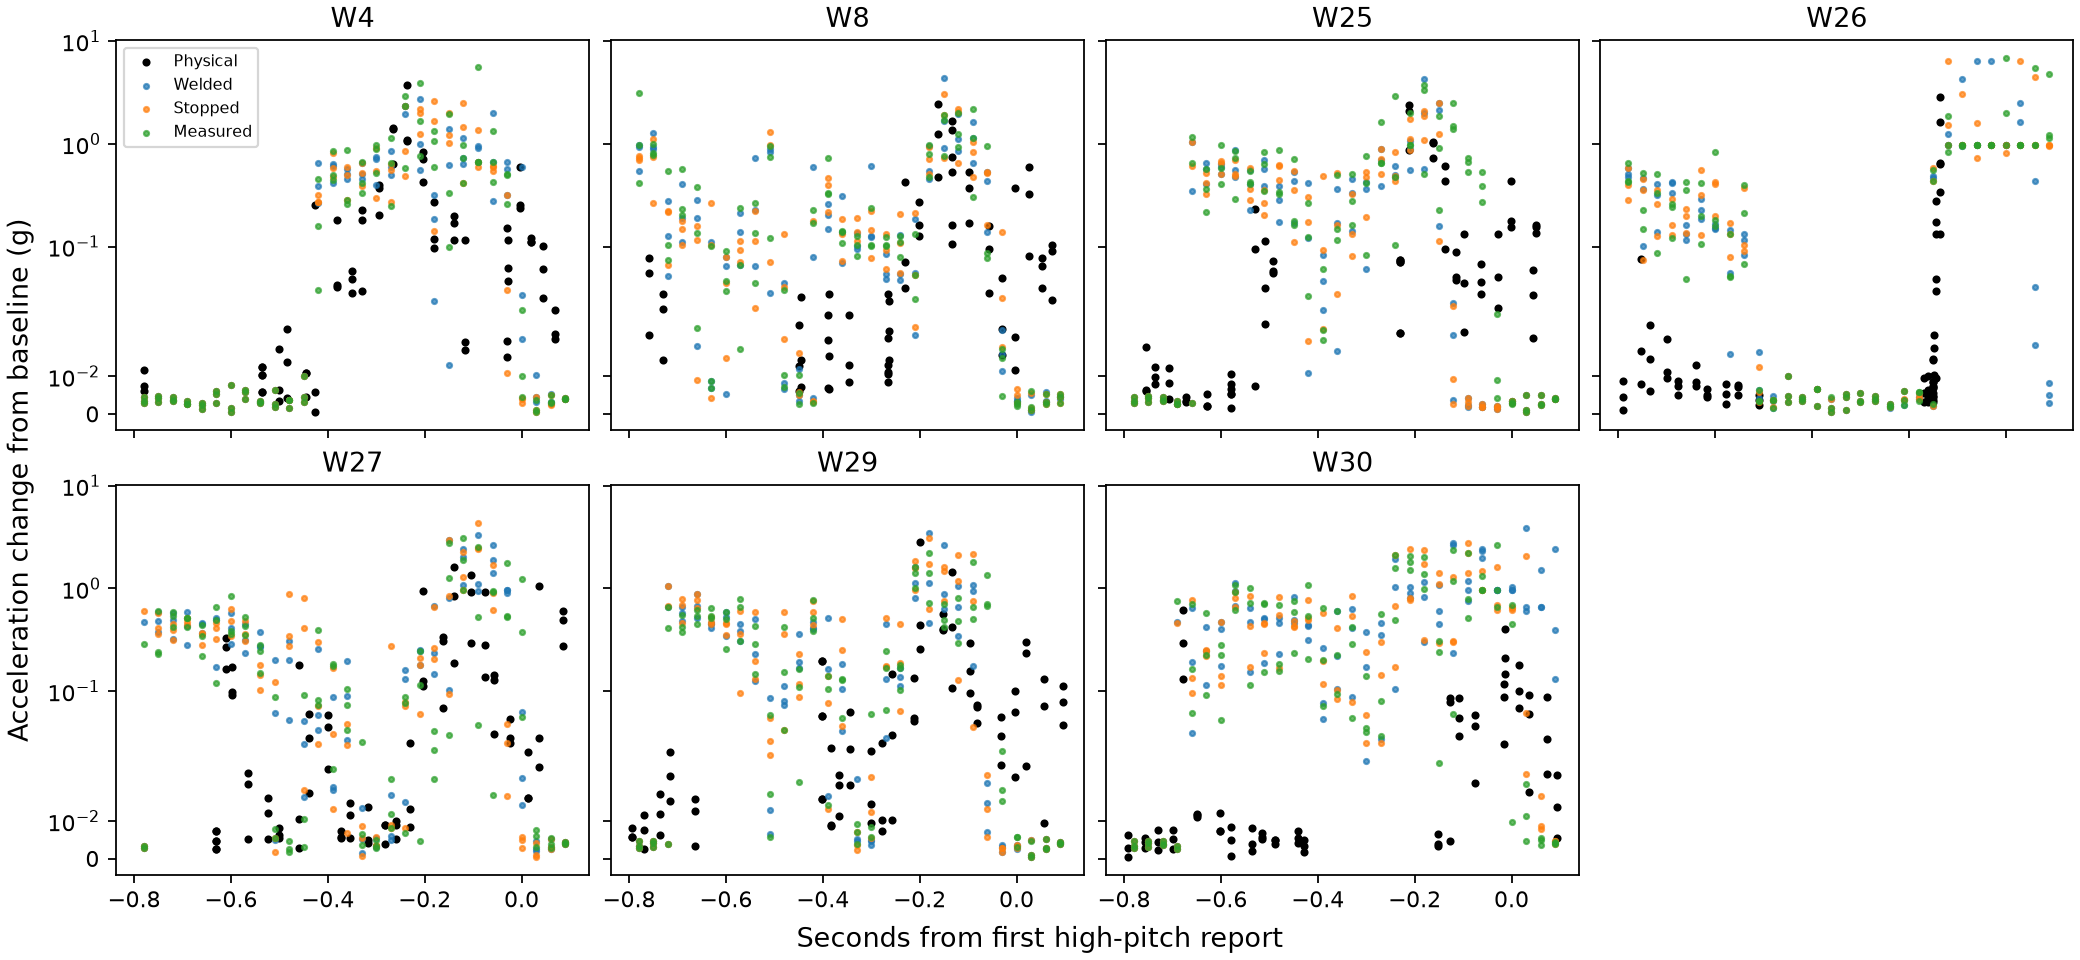

Data behind this chart, as committed beside it:
trial, phase_ms, mode, physical_count, sim_count, first_error_ms, physical_peak_g, sim_peak_g
W4, 0, Welded, 2, 3, -126.5, 0.253, 0.6536
W4, 2, Welded, 2, 3, -124.5, 0.253, 0.7257
W4, 4, Welded, 2, 3, -122.5, 0.253, 0.664
W4, 6, Welded, 2, 3, -120.5, 0.253, 1.017
W4, 8, Welded, 2, 3, -118.5, 0.253, 1.09
W8, 0, Welded, 2, 4, -497.1, , 0.4027
W8, 2, Welded, 2, 4, -495.1, , 0.6426
W8, 4, Welded, 2, 4, -493.1, , 0.5045
W8, 6, Welded, 2, 4, -491.1, , 0.5474
W8, 8, Welded, 2, 4, -489.1, , 0.3943
W25, 0, Welded, 3, 3, -130, 0.0121, 1.049
W25, 2, Welded, 3, 3, -128, 0.0121, 0.6452
W25, 4, Welded, 3, 3, -126, 0.005282, 0.682
W25, 6, Welded, 3, 3, -124, 0.005282, 0.7463
W25, 8, Welded, 3, 3, -122, 0.005282, 0.8991
W26, 0, Welded, 1, 2, -14.1, 2.881, 1.254
W26, 2, Welded, 1, 2, -12.1, 2.881, 5.017
W26, 4, Welded, 1, 2, -10.1, 2.881, 5.898
W26, 6, Welded, 1, 2, -8.097, 2.881, 5.408
W26, 8, Welded, 1, 2, -6.097, 2.881, 0.9891
W27, 0, Welded, 1, 4, -834.6, , 0.5943
W27, 2, Welded, 1, 4, -832.6, , 0.5439
W27, 4, Welded, 1, 4, -860.6, , 0.6398
W27, 6, Welded, 1, 4, -858.6, , 1.09
W27, 8, Welded, 1, 4, -856.6, , 0.6458
W29, 0, Welded, 2, 3, -520.6, 0.02821, 1.051
W29, 2, Welded, 2, 3, -518.6, 0.02821, 1.046
W29, 4, Welded, 2, 3, -516.6, 0.02821, 0.6318
W29, 6, Welded, 2, 3, -514.6, 0.02821, 0.9225
W29, 8, Welded, 2, 3, -512.6, 0.02821, 1.331
W30, 0, Welded, 2, 4, 18.66, 0.6216, 0.6467
W30, 2, Welded, 2, 4, -9.345, 0.6216, 0.7852
W30, 4, Welded, 2, 4, -7.345, 0.6216, 0.7504
W30, 6, Welded, 2, 4, -5.345, 0.6216, 0.978
W30, 8, Welded, 2, 4, -3.345, 0.6216, 0.8689
W4, 0, Stopped, 2, 3, -126.5, 0.253, 0.8219
W4, 2, Stopped, 2, 3, -124.5, 0.253, 0.9982
W4, 4, Stopped, 2, 3, -122.5, 0.253, 0.5975
W4, 6, Stopped, 2, 3, -120.5, 0.253, 0.7464
W4, 8, Stopped, 2, 3, -118.5, 0.253, 0.8942
W8, 0, Stopped, 2, 4, -437.1, , 0.263
W8, 2, Stopped, 2, 4, -435.1, , 0.6576
W8, 4, Stopped, 2, 4, -433.1, , 0.2038
W8, 6, Stopped, 2, 4, -461.1, , 0.3733
W8, 8, Stopped, 2, 4, -459.1, , 0.307
W25, 0, Stopped, 3, 4, -130, 0.0121, 1.048
W25, 2, Stopped, 3, 4, -128, 0.0121, 0.7345
W25, 4, Stopped, 3, 4, -126, 0.005282, 0.7489
W25, 6, Stopped, 3, 4, -124, 0.005282, 1.01
W25, 8, Stopped, 3, 4, -122, 0.005282, 0.9846
W26, 0, Stopped, 1, 2, -14.1, 2.881, 6.416
W26, 2, Stopped, 1, 2, -12.1, 2.881, 6.091
W26, 4, Stopped, 1, 2, -10.1, 2.881, 5.683
W26, 6, Stopped, 1, 2, -8.097, 2.881, 6.13
W26, 8, Stopped, 1, 2, -6.097, 2.881, 5.024
W27, 0, Stopped, 1, 4, -864.6, , 0.6
W27, 2, Stopped, 1, 4, -862.6, , 0.485
W27, 4, Stopped, 1, 4, -860.6, , 0.499
W27, 6, Stopped, 1, 4, -858.6, , 0.663
W27, 8, Stopped, 1, 4, -856.6, , 0.8559
... 45 more rows
